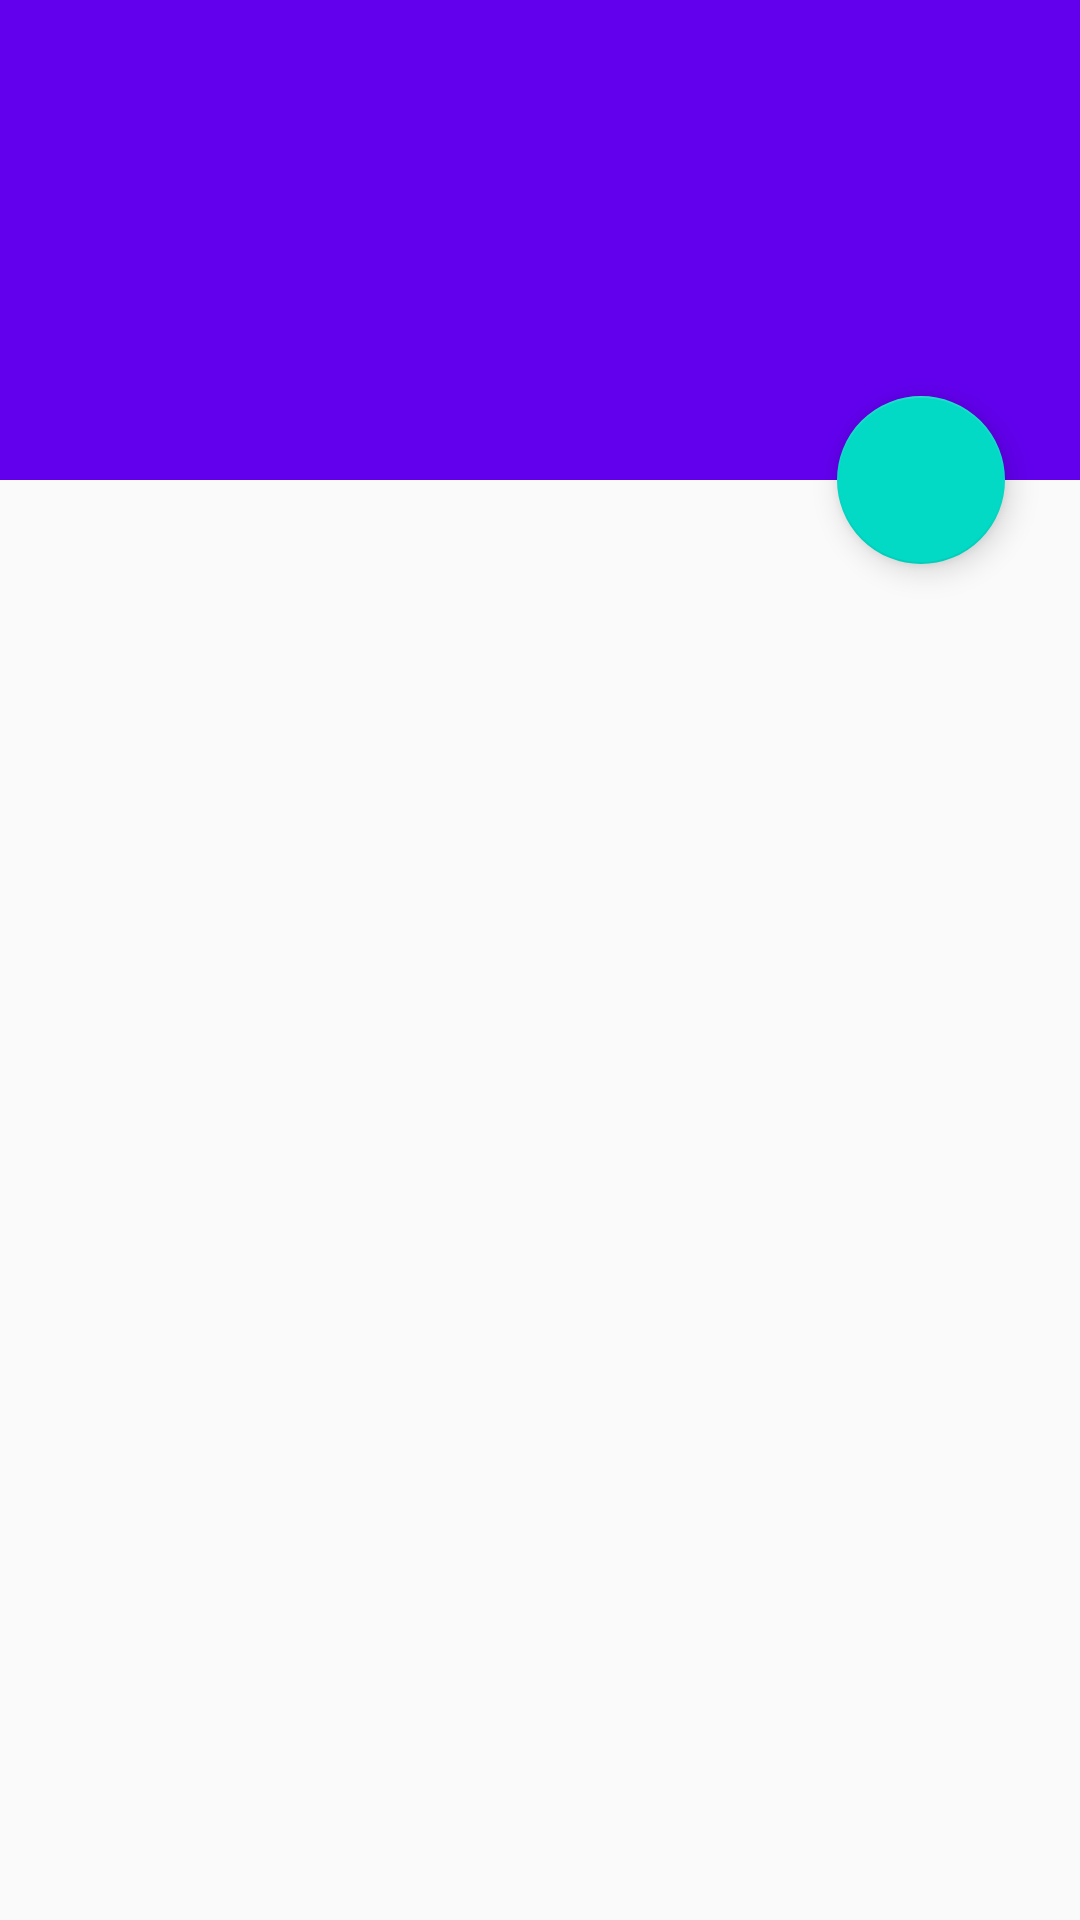

Reconstruct the res/layout file that produces this screen, plus the resources it refers to.
<!-- AndroidManifest.xml: application theme AppTheme -->
<!-- res/layout/fragment_article.xml -->
<?xml version="1.0" encoding="utf-8"?>
<layout xmlns:android="http://schemas.android.com/apk/res/android"
    xmlns:app="http://schemas.android.com/apk/res-auto"
    xmlns:tools="http://schemas.android.com/tools">

    <data>
        <variable
            name="article"
            type="com.mindyapps.android.newsapp.data.model.Article" />
    </data>

<androidx.coordinatorlayout.widget.CoordinatorLayout
    android:layout_width="match_parent"
    android:layout_height="match_parent"
    android:fitsSystemWindows="true"
    tools:context=".ui.article.ArticleFragment">

    <com.google.android.material.appbar.AppBarLayout
        android:id="@+id/appBarLayout"
        android:layout_width="match_parent"
        android:layout_height="wrap_content"
        android:theme="@style/ThemeOverlay.MaterialComponents.Dark">

        <com.google.android.material.appbar.CollapsingToolbarLayout
            android:id="@+id/collapsingToolbar"
            android:layout_width="match_parent"
            android:layout_height="match_parent"
            android:fitsSystemWindows="true"
            app:contentScrim="@color/colorPrimary"
            app:expandedTitleMarginBottom="20dp"
            app:expandedTitleMarginStart="15dp"
            app:layout_scrollFlags="scroll|exitUntilCollapsed|snap">

            <ImageView
                android:id="@+id/header"
                android:layout_width="match_parent"
                android:layout_height="wrap_content"
                android:fitsSystemWindows="true"
                app:imageUrl="@{article.urlToImage}"
                android:scaleType="fitXY"
                app:layout_collapseMode="parallax" />

            <View
                android:layout_width="match_parent"
                android:layout_height="160dp"
                android:layout_gravity="bottom"
                android:background="@drawable/scrim" />

        </com.google.android.material.appbar.CollapsingToolbarLayout>

    </com.google.android.material.appbar.AppBarLayout>

    <androidx.core.widget.NestedScrollView
        android:layout_width="match_parent"
        android:layout_height="match_parent"
        android:overScrollMode="never"
        android:padding="16dp"
        app:layout_behavior="com.google.android.material.appbar.AppBarLayout$ScrollingViewBehavior">

        <LinearLayout
            android:layout_width="match_parent"
            android:layout_height="wrap_content"
            android:orientation="vertical">

            <TextView
                android:id="@+id/article_title"
                android:layout_width="match_parent"
                android:layout_height="wrap_content"
                android:layout_marginVertical="15dp"
                android:autoLink="web"
                android:text="@{article.title}"
                android:clickable="true"
                android:focusable="true"
                android:textColor="@color/colorPrimary"
                android:textSize="18sp"
                android:textStyle="bold" />

            <TextView
                android:id="@+id/article_text"
                android:layout_width="match_parent"
                android:layout_height="wrap_content"
                android:text="@{article.content}" />

        </LinearLayout>

    </androidx.core.widget.NestedScrollView>

    <com.google.android.material.floatingactionbutton.FloatingActionButton
        android:id="@+id/floating_button"
        android:layout_width="wrap_content"
        android:layout_height="wrap_content"
        android:layout_marginEnd="25dp"
        android:src="@drawable/icon_star"
        android:tint="@color/colorAccent"
        app:layout_anchor="@id/appBarLayout"
        app:layout_anchorGravity="bottom|end|right"
        app:maxImageSize="28dp" />

</androidx.coordinatorlayout.widget.CoordinatorLayout>

</layout>
<!-- resources referenced by this layout -->
<resources>
  <style name="AppTheme" parent="Theme.AppCompat.Light.NoActionBar">
          
          <item name="colorPrimary">@color/colorPrimary</item>
          <item name="colorPrimaryDark">@color/colorPrimaryDark</item>
          <item name="colorAccent">@color/colorAccent</item>
      </style>
  <!-- not gathered from this repository: default colours our renderer supplied (Android Studio template values) -->
  <color name="colorPrimary">#FF6200EE</color>
  <color name="colorPrimaryDark">#FF3700B3</color>
  <color name="colorAccent">#FF03DAC5</color>
</resources>
